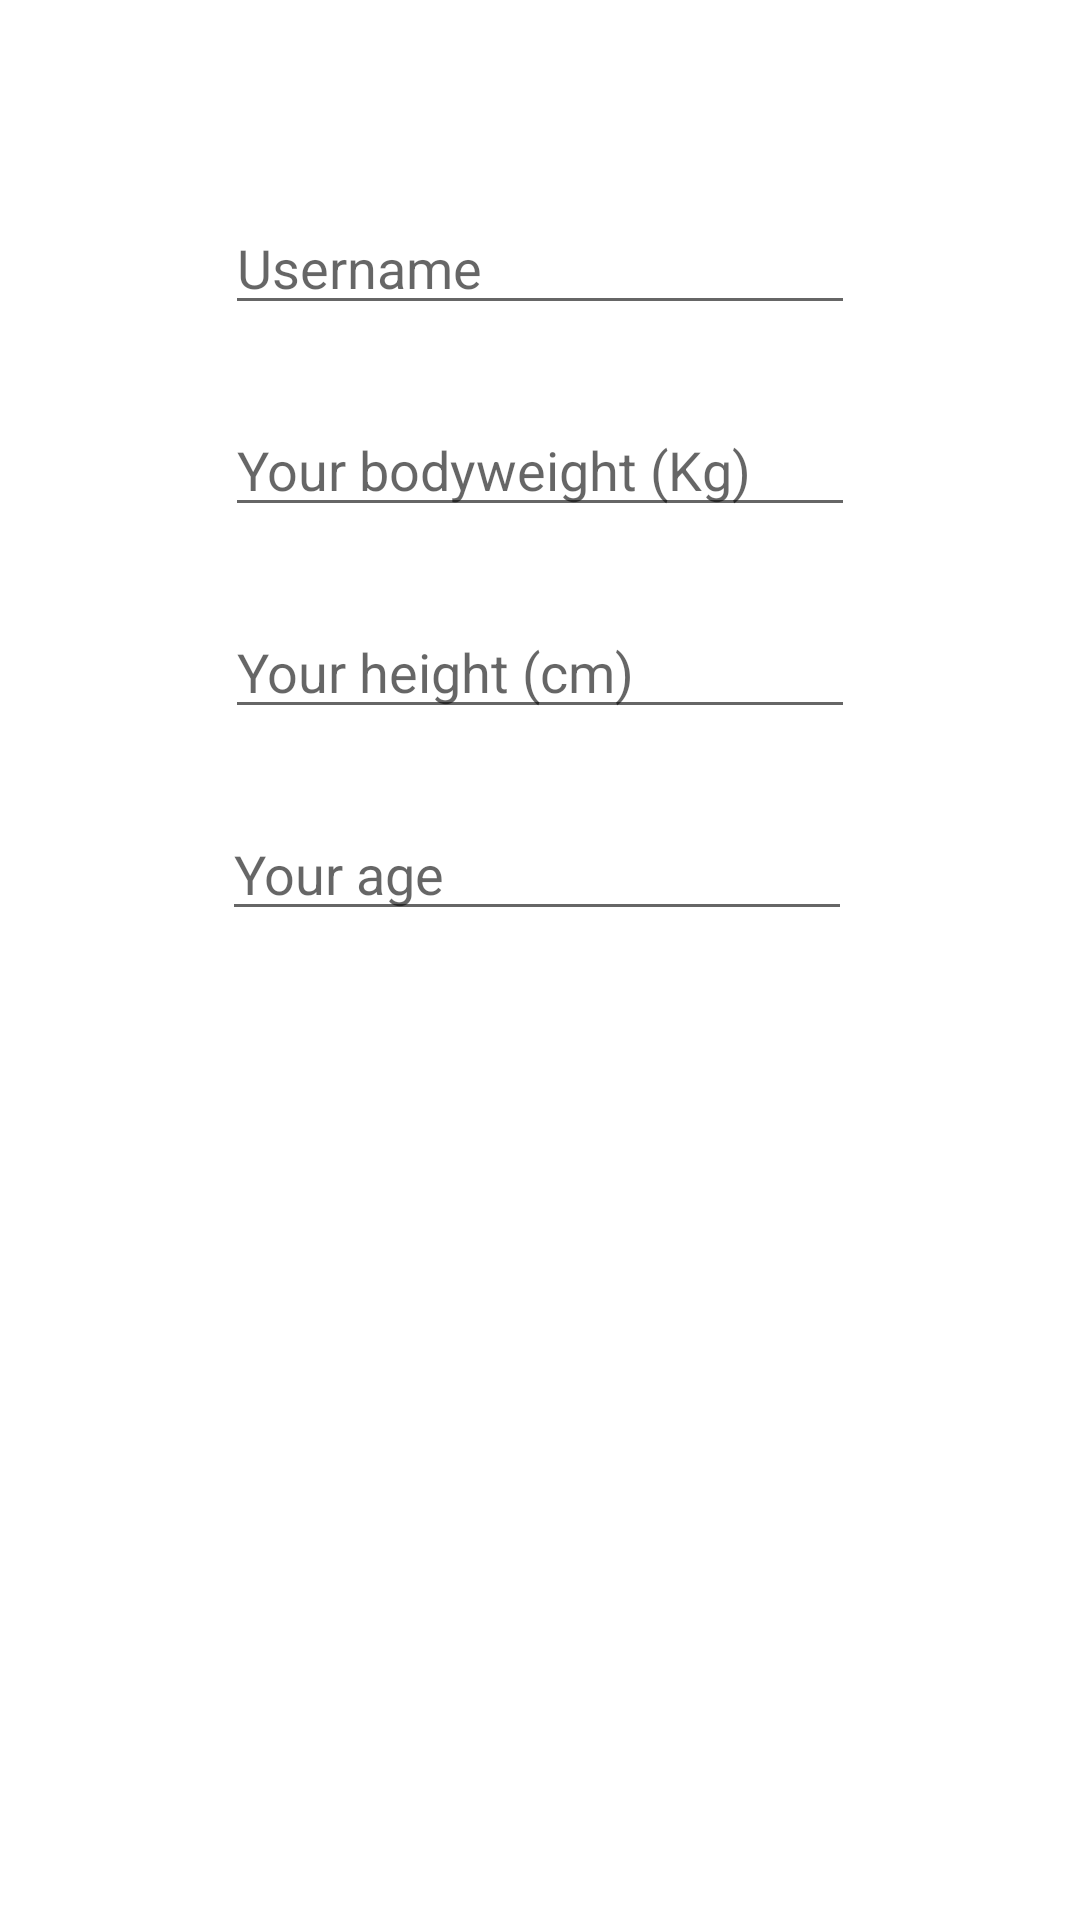

Here is an Android app screen rendered from its layout file. Give the layout XML and the strings, colors and styles it references.
<!-- AndroidManifest.xml: application theme Theme.WorkoutHistory -->
<!-- res/layout/edit_dialog.xml -->
<?xml version="1.0" encoding="utf-8"?>
<androidx.constraintlayout.widget.ConstraintLayout xmlns:android="http://schemas.android.com/apk/res/android"
    xmlns:app="http://schemas.android.com/apk/res-auto"
    xmlns:tools="http://schemas.android.com/tools"
    android:layout_width="match_parent"
    android:layout_height="match_parent">

    <EditText
        android:id="@+id/edit_username"
        android:importantForAutofill="no"
        android:layout_width="wrap_content"
        android:layout_height="wrap_content"
        android:layout_marginTop="67dp"
        android:ems="10"
        android:inputType="text"
        android:textColor="@color/black"
        android:hint="@string/register_username"
        app:layout_constraintEnd_toEndOf="parent"
        app:layout_constraintStart_toStartOf="parent"
        app:layout_constraintTop_toTopOf="parent" />

    <EditText
        android:id="@+id/edit_bodyweight"
        android:importantForAutofill="no"
        android:layout_width="wrap_content"
        android:layout_height="wrap_content"
        android:layout_marginTop="26dp"
        android:textColor="@color/black"
        android:ems="10"
        android:inputType="numberDecimal"
        android:hint="@string/register_bodyweight"
        app:layout_constraintStart_toStartOf="@+id/edit_username"
        app:layout_constraintTop_toBottomOf="@+id/edit_username" />

    <EditText
        android:id="@+id/edit_height"
        android:importantForAutofill="no"
        android:layout_width="wrap_content"
        android:layout_height="wrap_content"
        android:layout_marginTop="26dp"
        android:textColor="@color/black"
        android:ems="10"
        android:inputType="numberDecimal"
        android:hint="@string/register_heigth"
        app:layout_constraintStart_toStartOf="@+id/edit_bodyweight"
        app:layout_constraintTop_toBottomOf="@+id/edit_bodyweight" />

    <EditText
        android:id="@+id/edit_age"
        android:importantForAutofill="no"
        android:layout_width="wrap_content"
        android:layout_height="wrap_content"
        android:layout_marginTop="26dp"
        android:textColor="@color/black"
        android:layout_marginEnd="1dp"
        android:ems="10"
        android:inputType="number"
        android:hint="@string/register_age"
        app:layout_constraintEnd_toEndOf="@+id/edit_height"
        app:layout_constraintTop_toBottomOf="@+id/edit_height" />
</androidx.constraintlayout.widget.ConstraintLayout>
<!-- resources referenced by this layout -->
<resources>
  <color name="black">#FF000000</color>
  <string name="register_age">Your age</string>
  <string name="register_bodyweight">Your bodyweight (Kg)</string>
  <string name="register_heigth">Your height (cm)</string>
  <string name="register_username">Username</string>
  <style name="Theme.WorkoutHistory" parent="Theme.MaterialComponents.DayNight.NoActionBar">
          
          <item name="colorPrimary">@color/main_orange</item>
          <item name="colorPrimaryVariant">@color/main_orange</item>
          <item name="colorOnPrimary">@color/white</item>
          
          <item name="colorSecondary">@color/main_orange</item>
          <item name="colorSecondaryVariant">@color/main_orange</item>
          <item name="colorOnSecondary">@color/black</item>
          
          <item name="android:statusBarColor">?attr/colorPrimaryVariant</item>
          
      </style>
  <color name="main_orange">#FF661F</color>
  <color name="white">#FFFFFFFF</color>
</resources>
